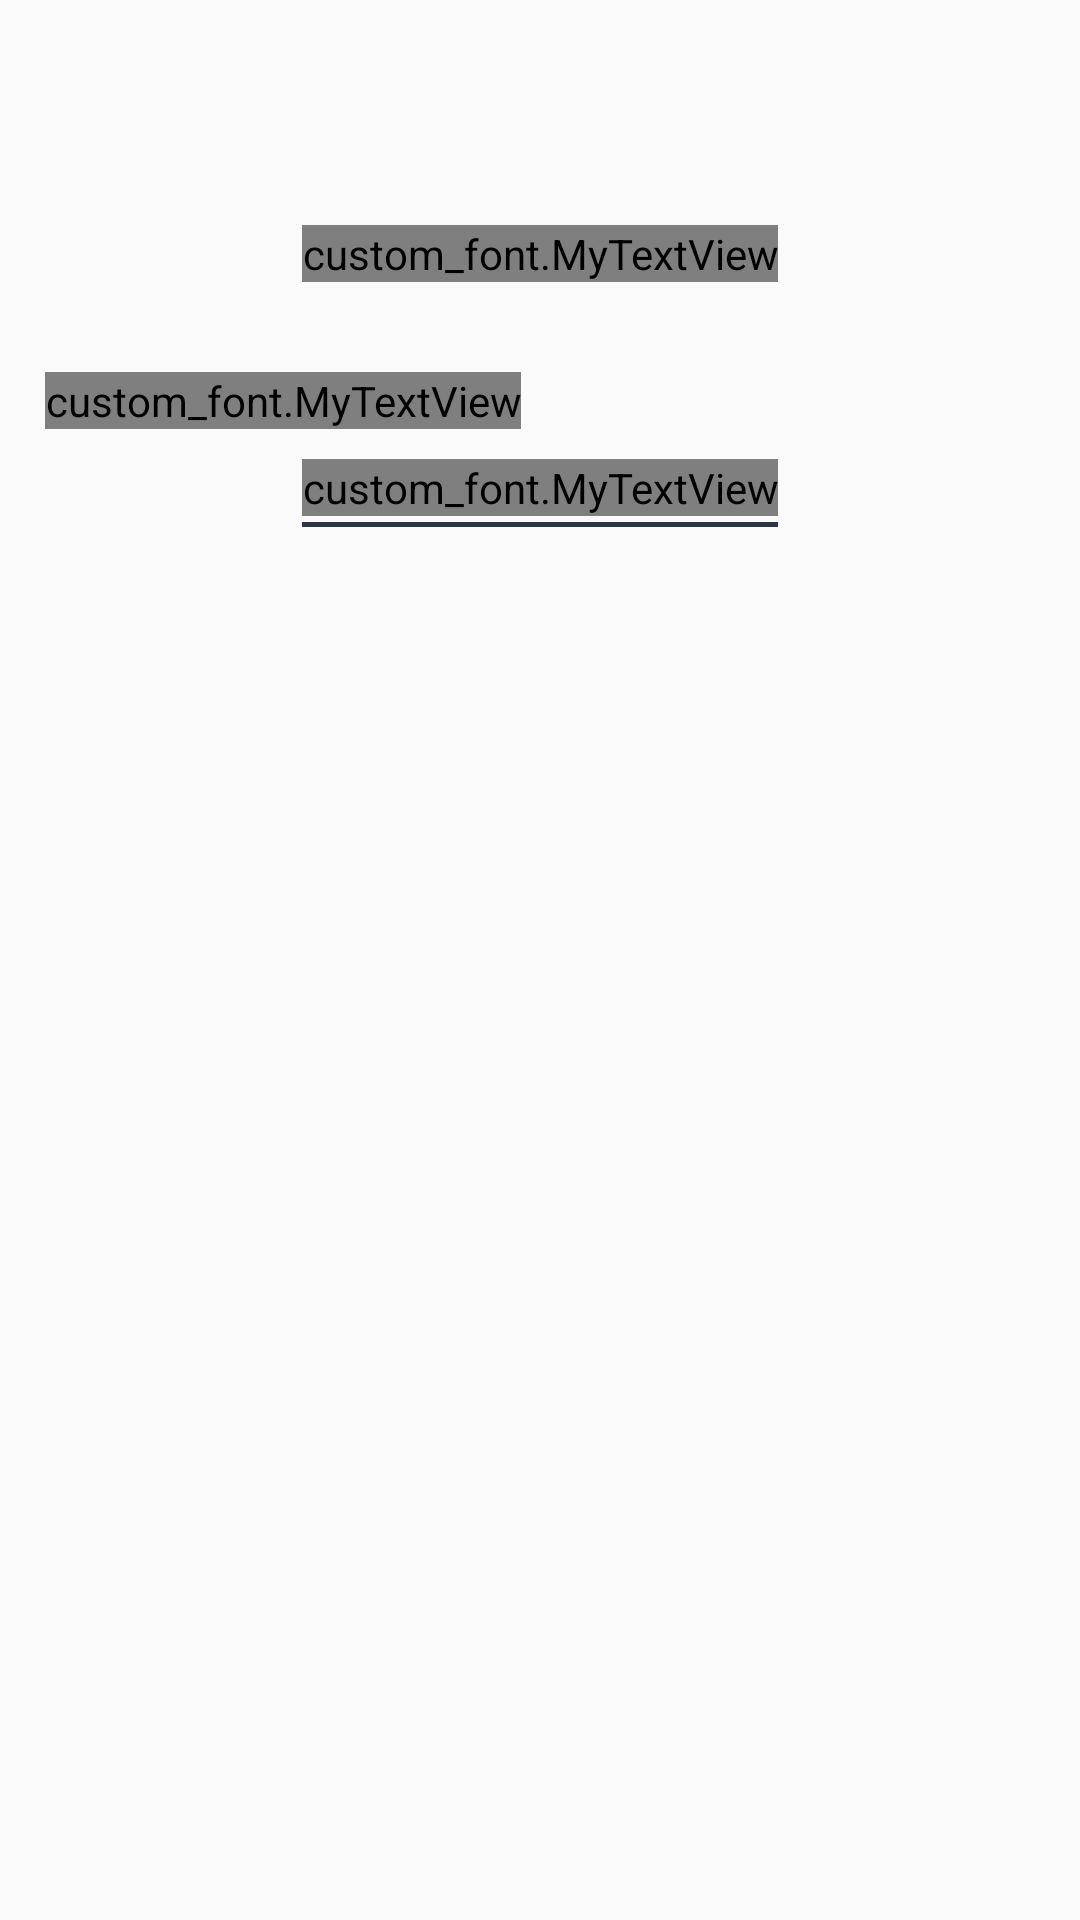

Write the Android layout XML for this screen, with the resource values it uses.
<!-- AndroidManifest.xml: application theme AppTheme.NoActionBar -->
<!-- res/layout/login_activity.xml -->
<?xml version="1.0" encoding="utf-8"?>
<LinearLayout xmlns:android="http://schemas.android.com/apk/res/android"
    xmlns:app="http://schemas.android.com/apk/res-auto"
    xmlns:tools="http://schemas.android.com/tools"
    android:layout_width="match_parent"
    android:layout_height="match_parent"
    android:orientation="vertical"
    tools:context="com.darklightning.partycatrers.Authentication.LoginUser.LoginActivity">

    <LinearLayout
        android:layout_width="match_parent"
        android:layout_height="match_parent"
        android:orientation="vertical"
        android:padding="15dp"
        android:paddingTop="100dp">


        <LinearLayout
            android:layout_width="match_parent"
            android:layout_height="match_parent"
            android:orientation="vertical">
            <FrameLayout
                android:layout_width="match_parent"
                android:layout_height="wrap_content"
                android:id="@+id/email_sign_in_container">
            </FrameLayout>

            <LinearLayout
                android:layout_width="match_parent"
                android:layout_height="match_parent"
                android:orientation="vertical"
                android:paddingTop="60dp">
                <custom_font.MyTextView

                    android:layout_width="wrap_content"
                    android:layout_height="wrap_content"
                    android:text="Or  "
                    android:textSize="25dp"
                    android:layout_gravity="center"
                    android:textColor="#2C3646"
                    />
                <custom_font.MyTextView

                    android:layout_width="wrap_content"
                    android:layout_height="wrap_content"
                    android:layout_marginTop="30dp"
                    android:text="Signin With  "
                    android:textSize="16dp"
                    android:layout_gravity="left"
                    android:textColor="#2C3646"
                    />

                <LinearLayout
                    android:layout_width="match_parent"
                    android:layout_height="match_parent"
                    android:orientation="vertical">

                    <LinearLayout
                        android:layout_width="match_parent"
                        android:layout_height="match_parent"
                        android:orientation="vertical"
                        >

                        <LinearLayout
                            android:layout_width="wrap_content"
                            android:layout_height="wrap_content"
                            android:orientation="horizontal">
                            <FrameLayout
                                android:layout_width="wrap_content"
                                android:layout_height="wrap_content"
                                android:id="@+id/google_sign_in_container"
                                android:layout_marginTop="10dp"
                                >
                            </FrameLayout>
                            <FrameLayout
                                android:layout_width="wrap_content"
                                android:layout_height="wrap_content"
                                android:id="@+id/facebook_sign_in_container"
                                android:layout_marginTop="10dp"
                                >
                            </FrameLayout>
                            <FrameLayout
                                android:layout_width="wrap_content"
                                android:layout_height="wrap_content"
                                android:id="@+id/twitter_sign_in_container"
                                android:layout_marginTop="10dp"
                                >
                            </FrameLayout>

                        </LinearLayout>

                        <LinearLayout
                            android:layout_width="wrap_content"
                            android:layout_height="wrap_content"
                            android:orientation="vertical"
                            android:layout_gravity="center"
                            >
                            <custom_font.MyTextView
                                android:id="@+id/register_account_intead"
                                android:layout_width="match_parent"
                                android:layout_height="wrap_content"
                                android:text="Dont have an Account?"
                                android:textSize="16dp"
                                android:textColor="#2C3646"
                            />
                            <LinearLayout
                                android:layout_width="match_parent"
                                android:layout_height="1.5dp"
                                android:background="#2C3646"
                                android:layout_gravity="end"
                                android:layout_marginTop="2dp"
                            />

                        </LinearLayout>

                    </LinearLayout>

                </LinearLayout>

            </LinearLayout>

        </LinearLayout>


    </LinearLayout>
</LinearLayout>
<!-- resources referenced by this layout -->
<resources>
  <style name="AppTheme.NoActionBar">
          <item name="windowActionBar">false</item>
          <item name="windowNoTitle">true</item>
      </style>
</resources>
